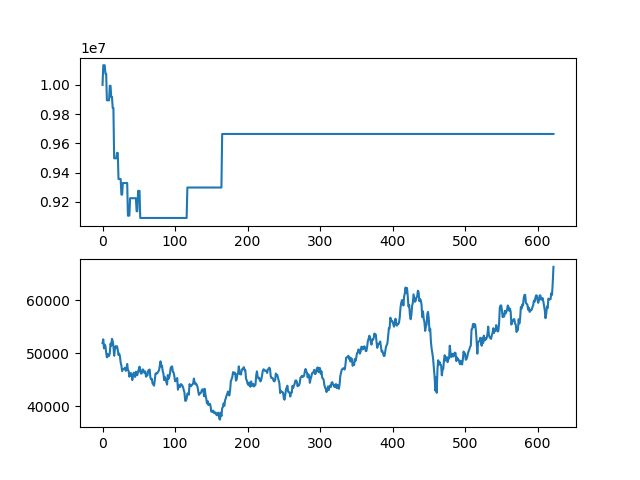

Values plotted in this chart, from the file beside it:
asset, close
10000000, 51900
10134400, 52600
10134400, 50900
10134400, 51600
10075600, 51300
10075600, 50100
9894700, 49200
9894700, 49850
9894700, 49400
9894700, 49500
9994200, 50000
9994200, 51800
9917400, 51400
9917400, 52700
9842200, 52300
9842200, 51300
9498400, 49500
9498400, 50700
9498400, 51300
9498400, 51100
9535400, 51300
9535400, 50600
9356800, 49650
9356800, 49900
9356800, 49400
9356800, 48200
9250100, 47650
9250100, 46600
9329300, 47000
9329300, 47000
9329300, 47050
9329300, 47250
9329300, 46650
9329300, 47000
9329300, 47950
9106200, 46800
9106200, 46650
9106200, 45550
9225600, 46150
9225600, 46250
9225600, 45950
9225600, 44900
9225600, 45600
9225600, 46300
9225600, 46000
9225600, 45500
9225600, 46500
9136500, 46050
9136500, 45850
9275800, 46550
9275800, 46900
9275800, 47450
9090550, 46500
9090550, 46150
9090550, 46150
9090550, 46900
9090550, 46900
9090550, 46500
9090550, 46250
9090550, 46550
... 563 more rows
